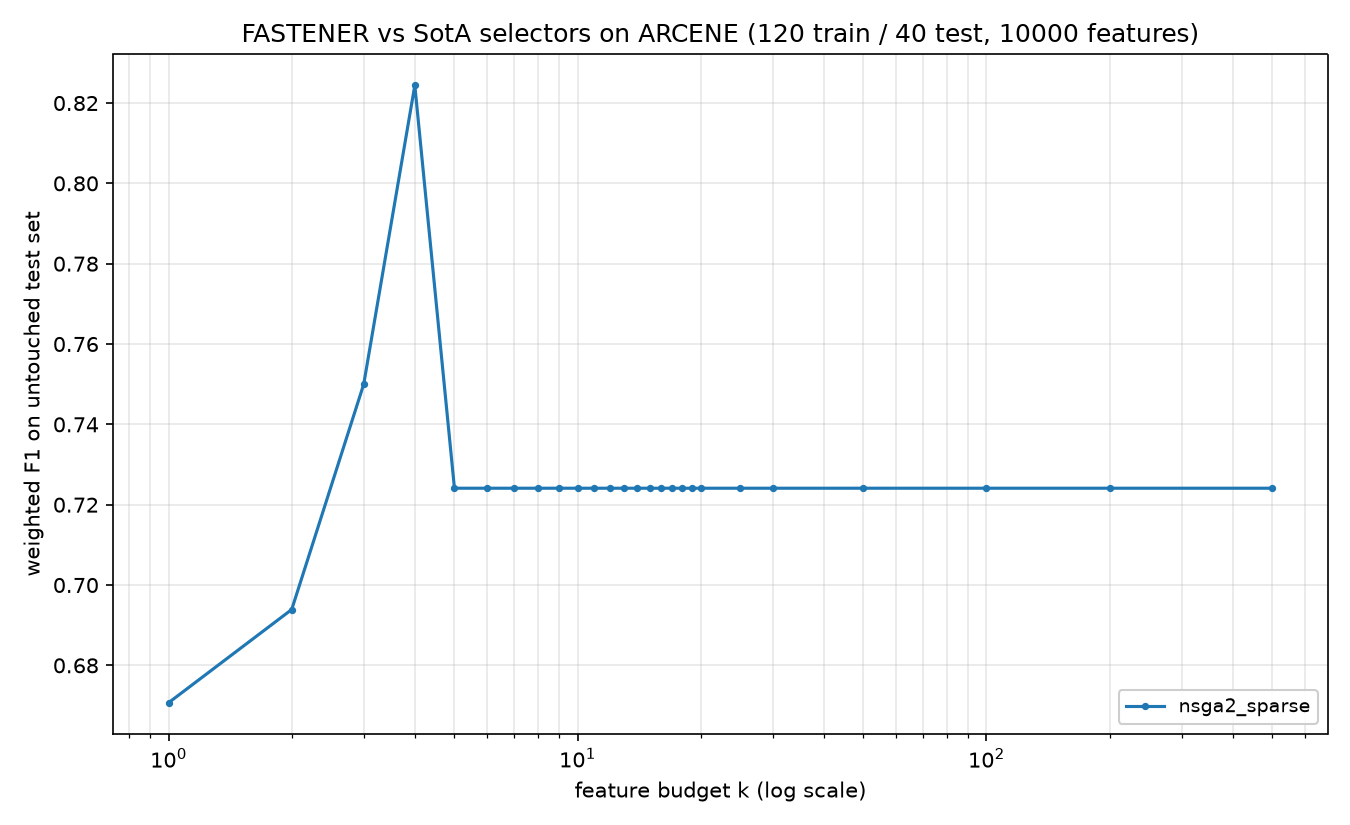

Values plotted in this chart, from the file beside it:
method, algorithm_id, seed, budget_k, n_features_used, val_f1, test_f1, test_accuracy, test_balanced_accuracy
nsga2_sparse, nsga2_sparse@c142251+08e6acd#1a70, 2020, 1, 1, 0.772, 0.6707, 0.675, 0.6894
nsga2_sparse, nsga2_sparse@c142251+08e6acd#1a70, 2020, 2, 2, 0.8504, 0.6939, 0.7, 0.7172
nsga2_sparse, nsga2_sparse@c142251+08e6acd#1a70, 2020, 3, 3, 0.95, 0.75, 0.75, 0.7475
nsga2_sparse, nsga2_sparse@c142251+08e6acd#1a70, 2020, 4, 4, 0.9501, 0.8244, 0.825, 0.8207
nsga2_sparse, nsga2_sparse@c142251+08e6acd#1a70, 2020, 5, 5, 0.975, 0.7241, 0.725, 0.7197
nsga2_sparse, nsga2_sparse@c142251+08e6acd#1a70, 2020, 6, 5, 0.975, 0.7241, 0.725, 0.7197
nsga2_sparse, nsga2_sparse@c142251+08e6acd#1a70, 2020, 7, 5, 0.975, 0.7241, 0.725, 0.7197
nsga2_sparse, nsga2_sparse@c142251+08e6acd#1a70, 2020, 8, 5, 0.975, 0.7241, 0.725, 0.7197
nsga2_sparse, nsga2_sparse@c142251+08e6acd#1a70, 2020, 9, 5, 0.975, 0.7241, 0.725, 0.7197
nsga2_sparse, nsga2_sparse@c142251+08e6acd#1a70, 2020, 10, 5, 0.975, 0.7241, 0.725, 0.7197
nsga2_sparse, nsga2_sparse@c142251+08e6acd#1a70, 2020, 11, 5, 0.975, 0.7241, 0.725, 0.7197
nsga2_sparse, nsga2_sparse@c142251+08e6acd#1a70, 2020, 12, 5, 0.975, 0.7241, 0.725, 0.7197
nsga2_sparse, nsga2_sparse@c142251+08e6acd#1a70, 2020, 13, 5, 0.975, 0.7241, 0.725, 0.7197
nsga2_sparse, nsga2_sparse@c142251+08e6acd#1a70, 2020, 14, 5, 0.975, 0.7241, 0.725, 0.7197
nsga2_sparse, nsga2_sparse@c142251+08e6acd#1a70, 2020, 15, 5, 0.975, 0.7241, 0.725, 0.7197
nsga2_sparse, nsga2_sparse@c142251+08e6acd#1a70, 2020, 16, 5, 0.975, 0.7241, 0.725, 0.7197
nsga2_sparse, nsga2_sparse@c142251+08e6acd#1a70, 2020, 17, 5, 0.975, 0.7241, 0.725, 0.7197
nsga2_sparse, nsga2_sparse@c142251+08e6acd#1a70, 2020, 18, 5, 0.975, 0.7241, 0.725, 0.7197
nsga2_sparse, nsga2_sparse@c142251+08e6acd#1a70, 2020, 19, 5, 0.975, 0.7241, 0.725, 0.7197
nsga2_sparse, nsga2_sparse@c142251+08e6acd#1a70, 2020, 20, 5, 0.975, 0.7241, 0.725, 0.7197
nsga2_sparse, nsga2_sparse@c142251+08e6acd#1a70, 2020, 25, 5, 0.975, 0.7241, 0.725, 0.7197
nsga2_sparse, nsga2_sparse@c142251+08e6acd#1a70, 2020, 30, 5, 0.975, 0.7241, 0.725, 0.7197
nsga2_sparse, nsga2_sparse@c142251+08e6acd#1a70, 2020, 50, 5, 0.975, 0.7241, 0.725, 0.7197
nsga2_sparse, nsga2_sparse@c142251+08e6acd#1a70, 2020, 100, 5, 0.975, 0.7241, 0.725, 0.7197
nsga2_sparse, nsga2_sparse@c142251+08e6acd#1a70, 2020, 200, 5, 0.975, 0.7241, 0.725, 0.7197
nsga2_sparse, nsga2_sparse@c142251+08e6acd#1a70, 2020, 500, 5, 0.975, 0.7241, 0.725, 0.7197
